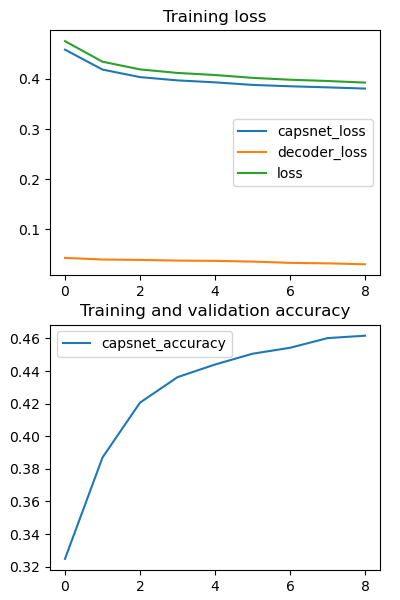

The table this chart was drawn from, first rows:
epoch, capsnet_accuracy, capsnet_loss, decoder_loss, loss
0, 0.3248, 0.4585, 0.04324, 0.4754
1, 0.387, 0.4187, 0.04, 0.4344
2, 0.4206, 0.4037, 0.03919, 0.4191
3, 0.4362, 0.3972, 0.03787, 0.412
4, 0.444, 0.3933, 0.03728, 0.4079
5, 0.4506, 0.3882, 0.03588, 0.4022
6, 0.4543, 0.3855, 0.0333, 0.3985
7, 0.4602, 0.3833, 0.03235, 0.396
8, 0.4617, 0.3809, 0.03046, 0.3928
